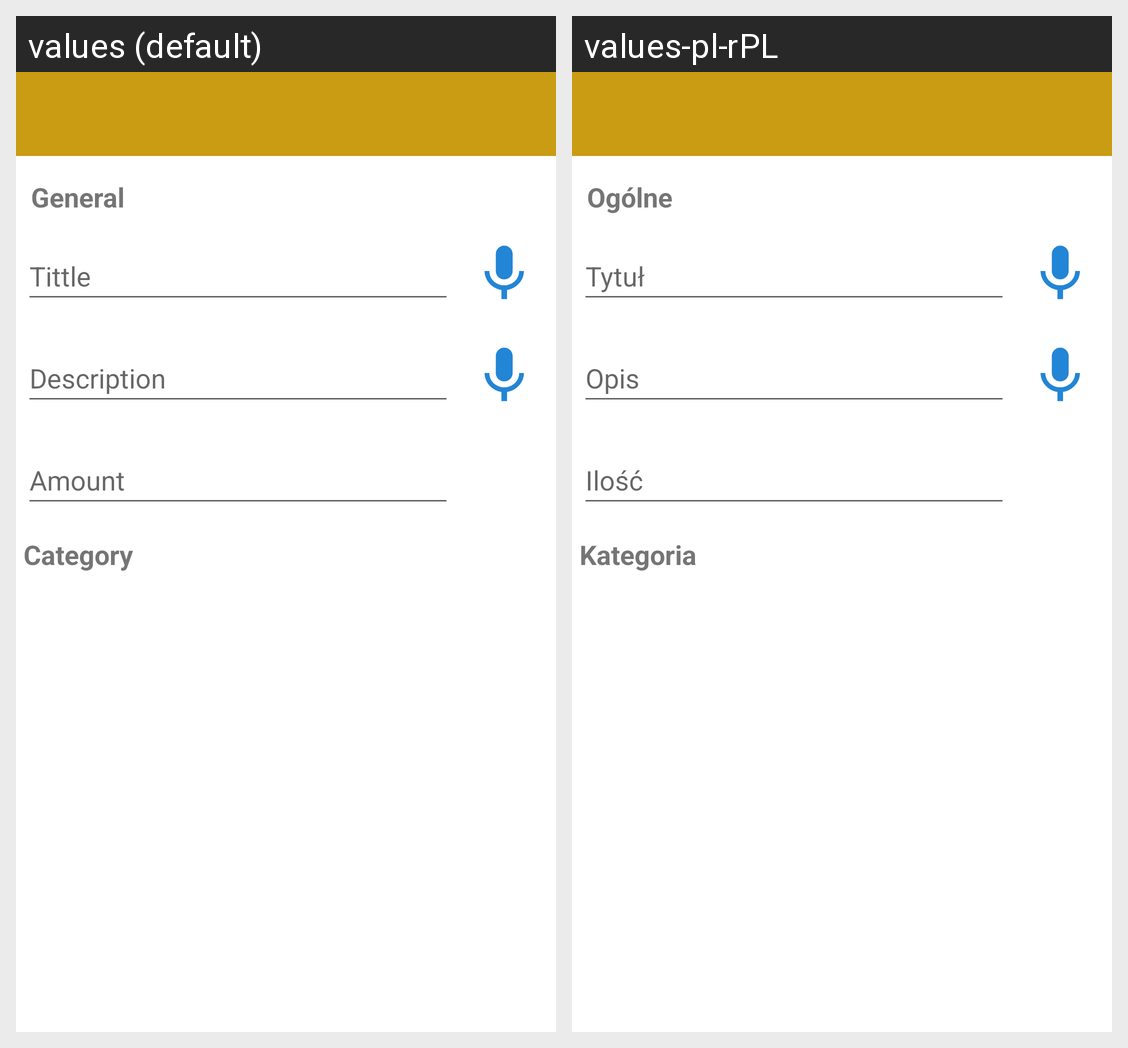

This grid shows one Android layout under two languages. Give, for every string resource on the screen, its name, the default text and each shown locale's text.
Android screen res/layout/activity_edit_product.xml rendered under 2 locales, left to right: values (default), values-pl-rPL. Device: Nexus 5 (rendered at 1080×1920; each locale shown at half size, 540×960, under a caption strip naming it); theme AppTheme.
Strings drawn on this screen, with the default value and each locale's value (text and hints the layout hard-codes, and strings that could not be matched under every locale, appear in the picture but are not listed):

tittle
  values: Tittle
  values-pl-rPL: Tytuł

description
  values: Description
  values-pl-rPL: Opis

number
  values: Amount
  values-pl-rPL: Ilość

general
  values: General
  values-pl-rPL: Ogólne

category
  values: Category
  values-pl-rPL: Kategoria
